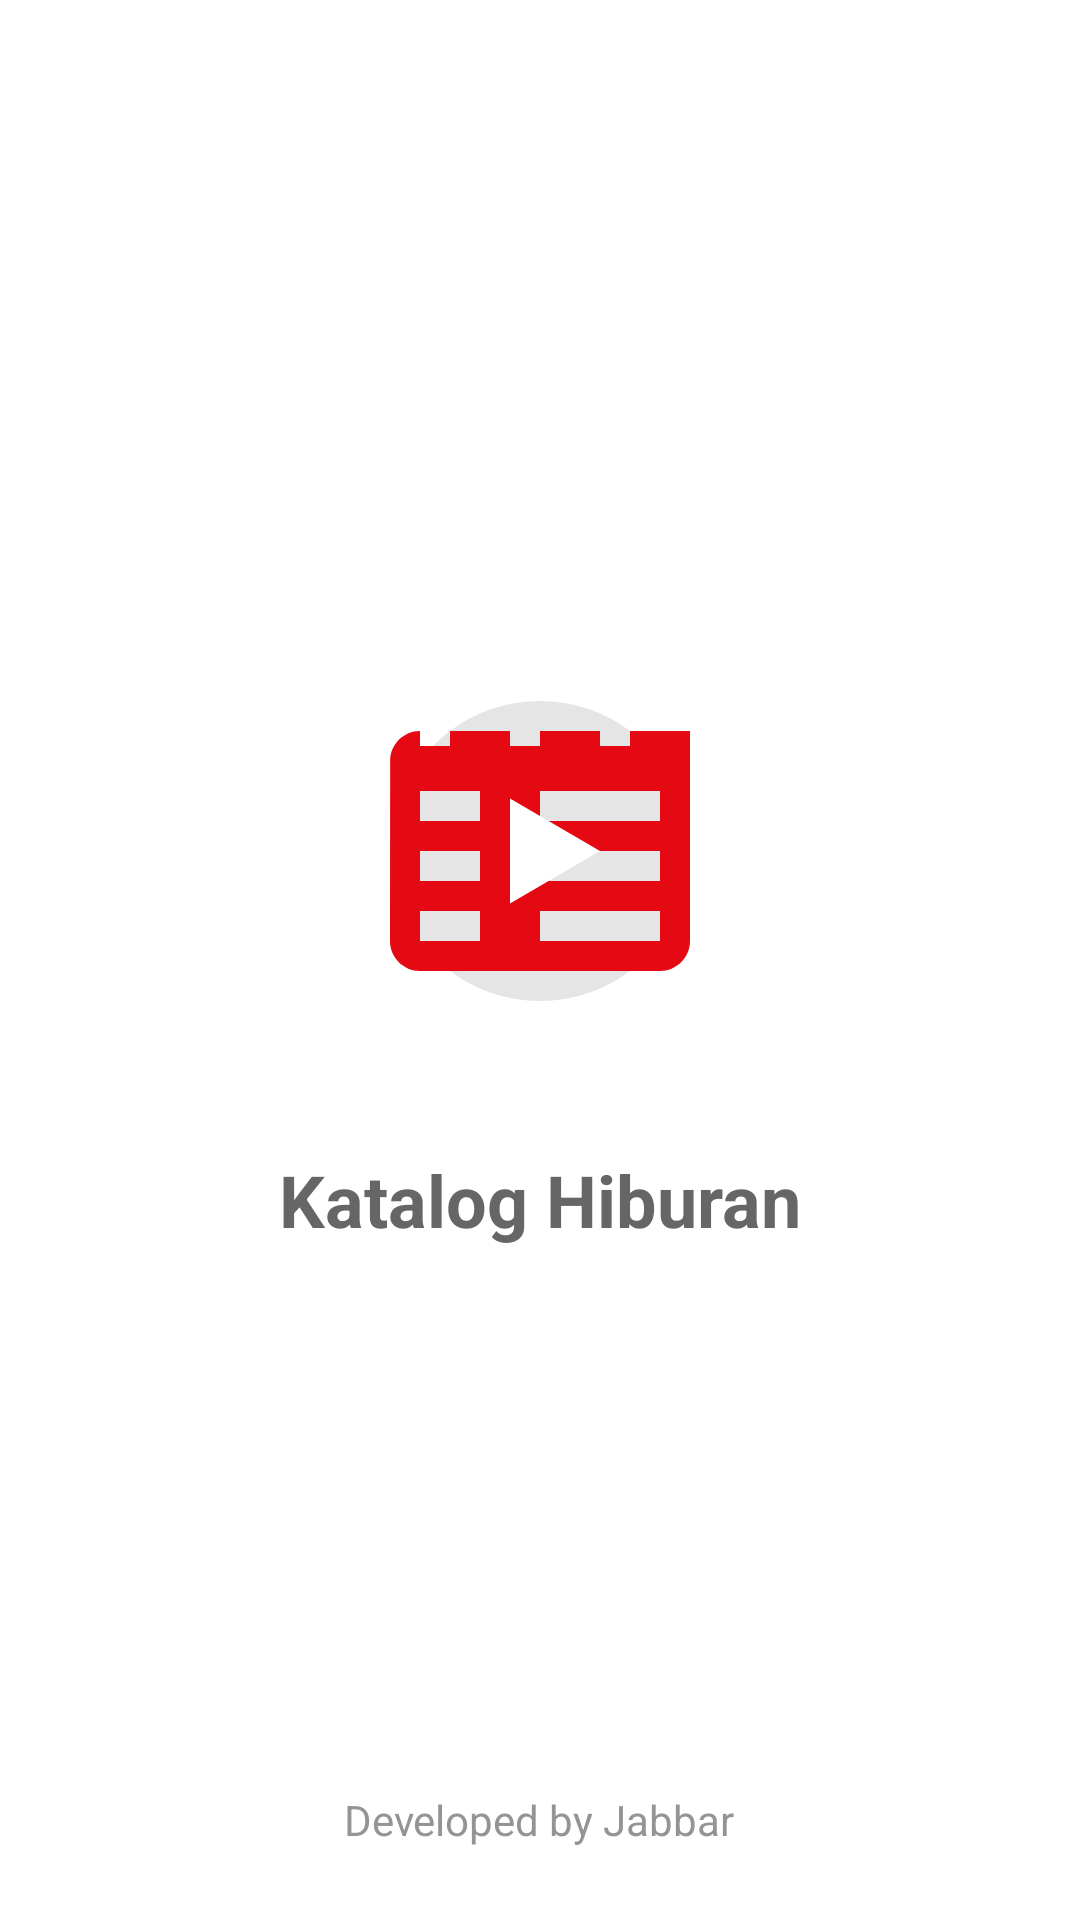

Write the Android layout XML for this screen, with the resource values it uses.
<!-- AndroidManifest.xml: application theme Theme.KatalogHiburan -->
<!-- res/layout/activity_splash.xml -->
<?xml version="1.0" encoding="utf-8"?>
<RelativeLayout xmlns:android="http://schemas.android.com/apk/res/android"
    android:layout_width="match_parent"
    android:layout_height="match_parent"
    android:background="?attr/colorSurface">

    <LinearLayout
        android:layout_width="wrap_content"
        android:layout_height="wrap_content"
        android:layout_centerInParent="true"
        android:gravity="center"
        android:orientation="vertical">

        <ImageView
            android:layout_width="120dp"
            android:layout_height="120dp"
            android:src="@drawable/ic_logo_katalog"
            android:layout_gravity="center_horizontal"
            android:layout_marginBottom="24dp"/>

        <TextView
            android:layout_width="wrap_content"
            android:layout_height="wrap_content"
            android:layout_marginTop="16dp"
            android:text="Katalog Hiburan"
            android:textSize="24sp"
            android:textStyle="bold"
            android:textColor="?attr/colorOnSurface" />
    </LinearLayout>

    <TextView
        android:layout_width="wrap_content"
        android:layout_height="wrap_content"
        android:layout_alignParentBottom="true"
        android:layout_centerHorizontal="true"
        android:layout_marginBottom="24dp"
        android:text="Developed by Jabbar"
        android:textColor="?attr/colorOnSurface"
        android:alpha="0.7" />

</RelativeLayout>
<!-- resources referenced by this layout -->
<resources>
  <!-- drawable ic_logo_katalog (drawable) -->
  <vector xmlns:android="http://schemas.android.com/apk/res/android"
      android:width="120dp"
      android:height="120dp"
      android:viewportWidth="24"
      android:viewportHeight="24">
  
      <path
          android:fillColor="#1A000000"
          android:pathData="M12,2C6.48,2 2,6.48 2,12c0,5.52 4.48,10 10,10c5.52,0 10,-4.48 10,-10C22,6.48 17.52,2 12,2z" />
  
      <path
          android:fillColor="#E50914"
          android:pathData="M18,4v1h-2L16,4h-4v1h-2L10,4H6v1h-2L4,4C2.9,4 2.01,4.9 2.01,6L2,18c0,1.1 0.9,2 2,2h16c1.1,0 2,-0.9 2,-2V4h-4zM8,18H4v-2h4v2zM8,14H4v-2h4v2zM8,10H4V8h4v2zM16,18h-4v-2h4v2zM16,14h-4v-2h4v2zM16,10h-4V8h4v2zM20,18h-4v-2h4v2zM20,14h-4v-2h4v2zM20,10h-4V8h4v2z" />
  
      <path
          android:fillColor="#FFFFFF"
          android:pathData="M10,15.5l6,-3.5l-6,-3.5z" />
  </vector>
  <style name="Theme.KatalogHiburan" parent="Theme.MaterialComponents.Light.NoActionBar">
  
          <item name="colorPrimary">@color/red_primary</item>
          <item name="colorPrimaryVariant">@color/red_variant</item>
          <item name="colorOnPrimary">@color/white_murni</item>
  
          <item name="android:colorBackground">@color/bg_terang</item>
          <item name="colorSurface">@color/surface_terang</item>
  
          <item name="colorOnBackground">@color/text_utama_terang</item>
          <item name="colorOnSurface">@color/text_sekunder_terang</item>
          <item name="android:textColorPrimary">@color/text_utama_terang</item>
  
          <item name="android:statusBarColor">@color/bg_terang</item>
          <item name="android:navigationBarColor">@color/bg_terang</item>
  
          <item name="android:windowLightStatusBar" tools:targetApi="m">true</item>
  
      </style>
  <color name="red_primary">#E50914</color>
  <color name="red_variant">#B20710</color>
  <color name="white_murni">#FFFFFF</color>
  <color name="bg_terang">#F8F9FA</color>
  <color name="surface_terang">#FFFFFF</color>
  <color name="text_utama_terang">#121212</color>
  <color name="text_sekunder_terang">#666666</color>
</resources>
